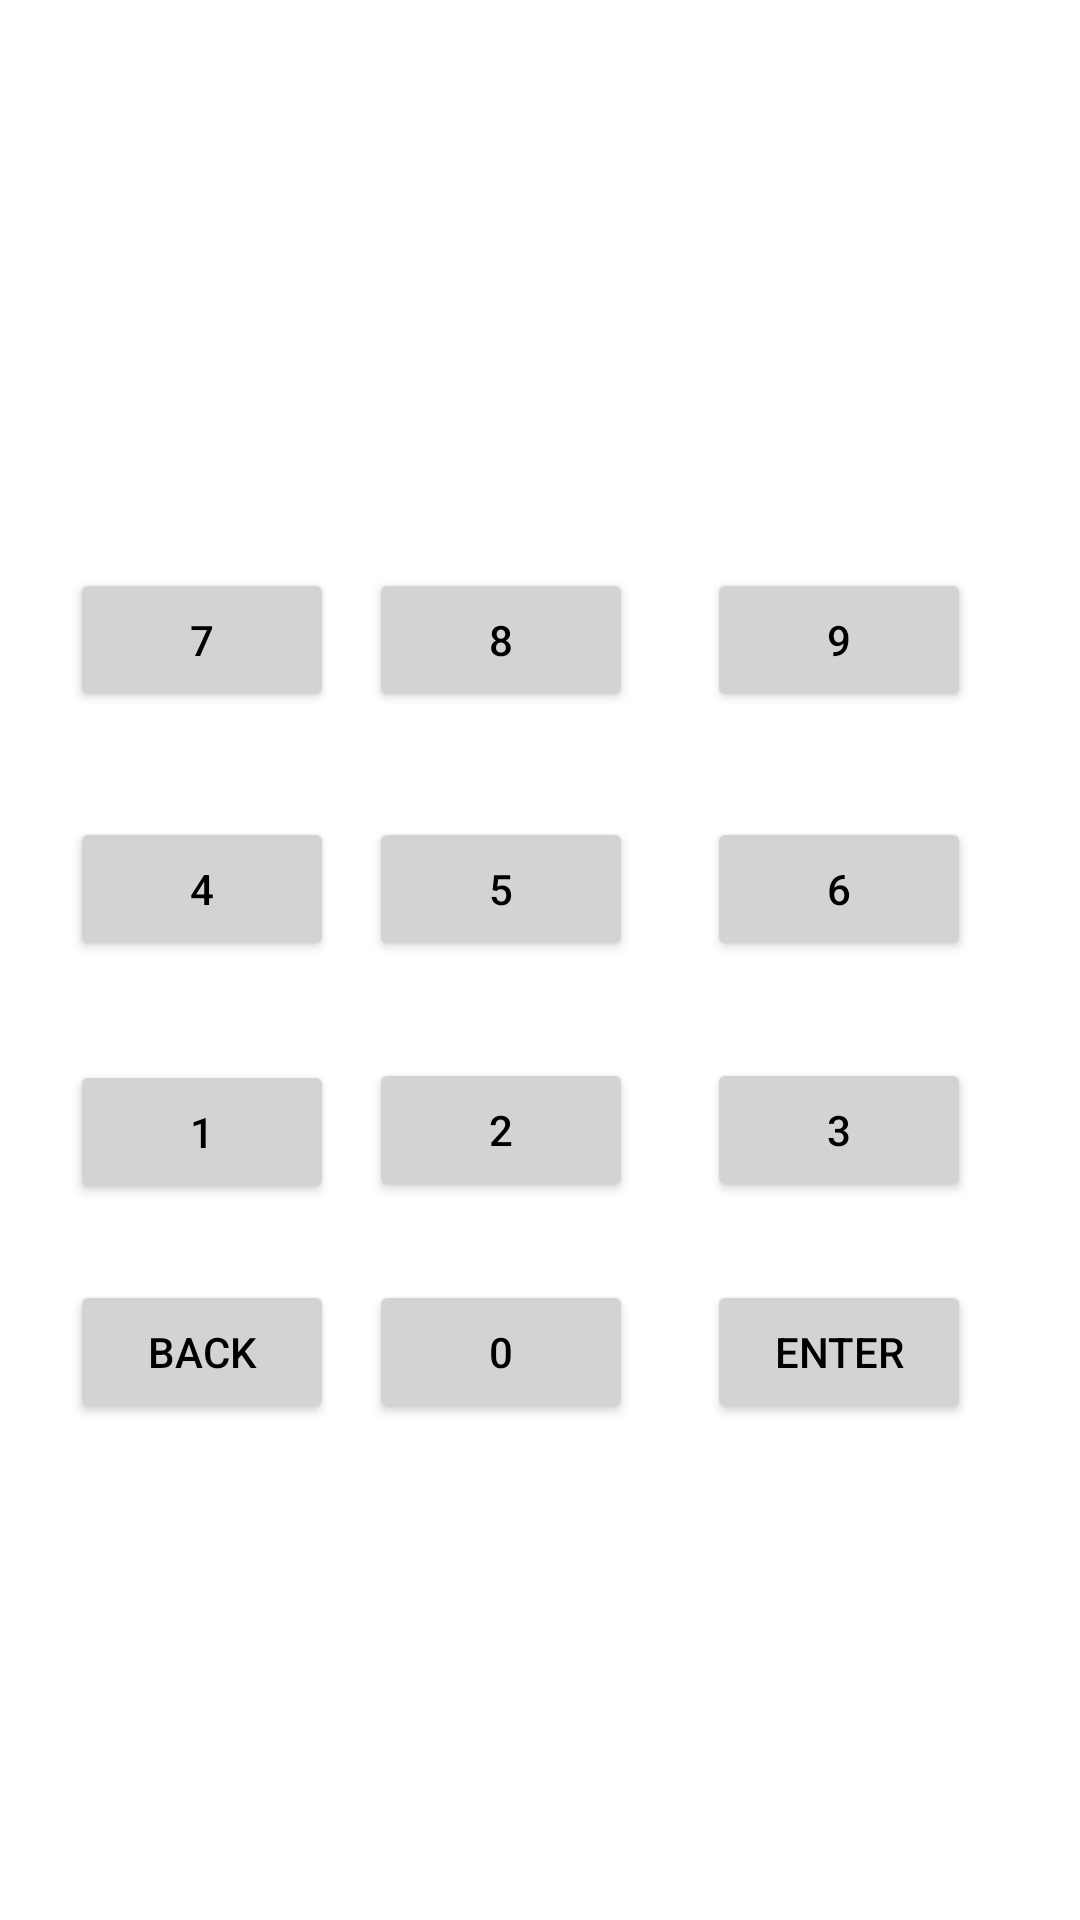

Here is an Android app screen rendered from its layout file. Give the layout XML and the strings, colors and styles it references.
<!-- AndroidManifest.xml: application theme Theme.SP18BSE024_Assin_02 -->
<!-- res/layout/activity_main.xml -->
<?xml version="1.0" encoding="utf-8"?>
<androidx.constraintlayout.widget.ConstraintLayout xmlns:android="http://schemas.android.com/apk/res/android"
    xmlns:app="http://schemas.android.com/apk/res-auto"
    xmlns:tools="http://schemas.android.com/tools"
    android:layout_width="match_parent"
    android:layout_height="match_parent"

    tools:context=".MainActivity">

    <Button
        android:id="@+id/b7"
        android:layout_width="wrap_content"
        android:layout_height="wrap_content"
        android:backgroundTint="#D3D3D3"
        android:text="@string/b7"
        android:textColor="@color/black"
        app:layout_constraintBottom_toBottomOf="parent"
        app:layout_constraintEnd_toEndOf="parent"
        app:layout_constraintHorizontal_bias="0.086"
        app:layout_constraintStart_toStartOf="parent"
        app:layout_constraintTop_toTopOf="parent"
        app:layout_constraintVertical_bias="0.32" />

    <Button
        android:id="@+id/b8"
        android:layout_width="wrap_content"
        android:layout_height="wrap_content"
        android:backgroundTint="#D3D3D3"
        android:text="@string/b8"
        android:textColor="@color/black"
        app:layout_constraintBottom_toBottomOf="parent"
        app:layout_constraintEnd_toEndOf="parent"
        app:layout_constraintHorizontal_bias="0.452"
        app:layout_constraintStart_toStartOf="parent"
        app:layout_constraintTop_toTopOf="parent"
        app:layout_constraintVertical_bias="0.32" />

    <Button
        android:id="@+id/b9"
        android:layout_width="wrap_content"
        android:layout_height="wrap_content"
        android:backgroundTint="#D3D3D3"
        android:text="@string/b9"
        android:textColor="@color/black"
        app:layout_constraintBottom_toBottomOf="parent"
        app:layout_constraintEnd_toEndOf="parent"
        app:layout_constraintHorizontal_bias="0.866"
        app:layout_constraintStart_toStartOf="parent"
        app:layout_constraintTop_toTopOf="parent"
        app:layout_constraintVertical_bias="0.32" />

    <Button
        android:id="@+id/b4"
        android:layout_width="wrap_content"
        android:layout_height="wrap_content"
        android:backgroundTint="#D3D3D3"
        android:text="@string/b4"
        android:textColor="@color/black"
        app:layout_constraintBottom_toBottomOf="parent"
        app:layout_constraintEnd_toEndOf="parent"
        app:layout_constraintHorizontal_bias="0.086"
        app:layout_constraintStart_toStartOf="parent"
        app:layout_constraintTop_toTopOf="parent"
        app:layout_constraintVertical_bias="0.46" />

    <Button
        android:id="@+id/b5"
        android:layout_width="wrap_content"
        android:layout_height="wrap_content"
        android:backgroundTint="#D3D3D3"
        android:text="@string/b5"
        android:textColor="@color/black"
        app:layout_constraintBottom_toBottomOf="parent"
        app:layout_constraintEnd_toEndOf="parent"
        app:layout_constraintHorizontal_bias="0.452"
        app:layout_constraintStart_toStartOf="parent"
        app:layout_constraintTop_toTopOf="parent"
        app:layout_constraintVertical_bias="0.46" />

    <Button
        android:id="@+id/b6"
        android:layout_width="wrap_content"
        android:layout_height="wrap_content"
        android:backgroundTint="#D3D3D3"
        android:text="@string/b6"
        android:textColor="@color/black"
        app:layout_constraintBottom_toBottomOf="parent"
        app:layout_constraintEnd_toEndOf="parent"
        app:layout_constraintHorizontal_bias="0.866"
        app:layout_constraintStart_toStartOf="parent"
        app:layout_constraintTop_toTopOf="parent"
        app:layout_constraintVertical_bias="0.46" />

    <Button
        android:id="@+id/b1"
        android:layout_width="wrap_content"
        android:layout_height="wrap_content"
        android:backgroundTint="#D3D3D3"
        android:text="@string/b1"
        android:textColor="@color/black"
        app:layout_constraintBottom_toBottomOf="parent"
        app:layout_constraintEnd_toEndOf="parent"
        app:layout_constraintHorizontal_bias="0.086"
        app:layout_constraintStart_toStartOf="parent"
        app:layout_constraintTop_toTopOf="parent"
        app:layout_constraintVertical_bias="0.597" />

    <Button
        android:id="@+id/b2"
        android:layout_width="wrap_content"
        android:layout_height="wrap_content"
        android:backgroundTint="#D3D3D3"
        android:text="@string/b2"
        android:textColor="@color/black"
        app:layout_constraintBottom_toBottomOf="parent"
        app:layout_constraintEnd_toEndOf="parent"
        app:layout_constraintHorizontal_bias="0.452"
        app:layout_constraintStart_toStartOf="parent"
        app:layout_constraintTop_toTopOf="parent"
        app:layout_constraintVertical_bias="0.596" />

    <Button
        android:id="@+id/b3"
        android:layout_width="wrap_content"
        android:layout_height="wrap_content"
        android:backgroundTint="#D3D3D3"
        android:text="@string/b3"
        android:textColor="@color/black"
        app:layout_constraintBottom_toBottomOf="parent"
        app:layout_constraintEnd_toEndOf="parent"
        app:layout_constraintHorizontal_bias="0.866"
        app:layout_constraintStart_toStartOf="parent"
        app:layout_constraintTop_toTopOf="parent"
        app:layout_constraintVertical_bias="0.596" />

    <Button
        android:id="@+id/bb"
        android:layout_width="wrap_content"
        android:layout_height="wrap_content"
        android:backgroundTint="#D3D3D3"
        android:text="@string/bb"
        android:textColor="@color/black"
        app:layout_constraintBottom_toBottomOf="parent"
        app:layout_constraintEnd_toEndOf="parent"
        app:layout_constraintHorizontal_bias="0.086"
        app:layout_constraintStart_toStartOf="parent"
        app:layout_constraintTop_toTopOf="parent"
        app:layout_constraintVertical_bias="0.721" />

    <Button
        android:id="@+id/be"
        android:layout_width="wrap_content"
        android:layout_height="wrap_content"
        android:backgroundTint="#D3D3D3"
        android:text="@string/be"
        android:textColor="@color/black"
        app:layout_constraintBottom_toBottomOf="parent"
        app:layout_constraintEnd_toEndOf="parent"
        app:layout_constraintHorizontal_bias="0.866"
        app:layout_constraintStart_toStartOf="parent"
        app:layout_constraintTop_toTopOf="parent"
        app:layout_constraintVertical_bias="0.721" />

    <Button
        android:id="@+id/b0"
        android:layout_width="wrap_content"
        android:layout_height="wrap_content"
        android:backgroundTint="#D3D3D3"
        android:text="@string/b0"
        android:textColor="@color/black"
        app:layout_constraintBottom_toBottomOf="parent"
        app:layout_constraintEnd_toEndOf="parent"
        app:layout_constraintHorizontal_bias="0.452"
        app:layout_constraintStart_toStartOf="parent"
        app:layout_constraintTop_toTopOf="parent"
        app:layout_constraintVertical_bias="0.721" />

    <TextView
        android:id="@+id/Display"
        android:layout_width="97dp"
        android:layout_height="61dp"
        android:textSize="24sp"
        app:layout_constraintBottom_toBottomOf="parent"
        app:layout_constraintEnd_toEndOf="parent"
        app:layout_constraintStart_toStartOf="parent"
        app:layout_constraintTop_toTopOf="parent"
        app:layout_constraintVertical_bias="0.108" />

</androidx.constraintlayout.widget.ConstraintLayout>
<!-- resources referenced by this layout -->
<resources>
  <string name="b0">0</string>
  <string name="b1">1</string>
  <string name="b2">2</string>
  <string name="b3">3</string>
  <string name="b4">4</string>
  <string name="b5">5</string>
  <string name="b6">6</string>
  <string name="b7">7</string>
  <string name="b8">8</string>
  <string name="b9">9</string>
  <string name="bb">Back</string>
  <string name="be">Enter</string>
  <style name="Theme.SP18BSE024_Assin_02" parent="Theme.MaterialComponents.DayNight.DarkActionBar">
          
          <item name="colorPrimary">@color/purple_500</item>
          <item name="colorPrimaryVariant">@color/purple_700</item>
          <item name="colorOnPrimary">@color/white</item>
          
          <item name="colorSecondary">@color/teal_200</item>
          <item name="colorSecondaryVariant">@color/teal_700</item>
          <item name="colorOnSecondary">@color/black</item>
          
          <item name="android:statusBarColor" tools:targetApi="l">?attr/colorPrimaryVariant</item>
          
      </style>
  <!-- not gathered from this repository: default colours our renderer supplied (Android Studio template values) -->
  <color name="purple_500">#FF6200EE</color>
  <color name="purple_700">#FF3700B3</color>
  <color name="teal_200">#FF03DAC5</color>
  <color name="teal_700">#FF018786</color>
  <color name="black">#FF000000</color>
  <color name="white">#FFFFFFFF</color>
</resources>
